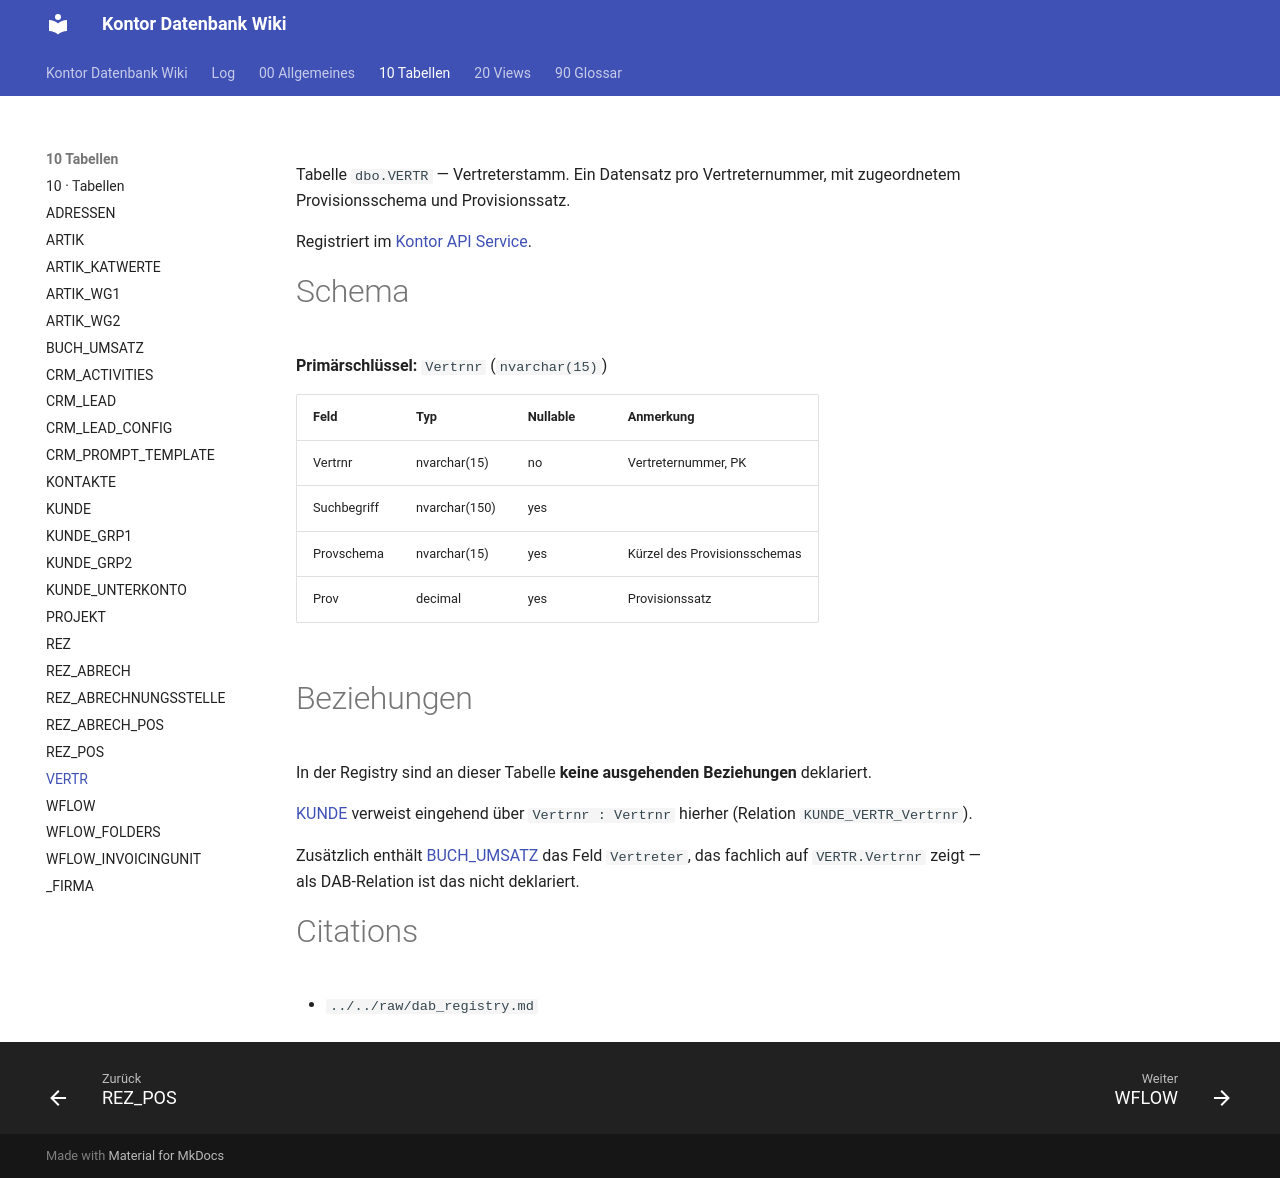

repository: FrankFink/kontor-db-wiki · page: 10-Tabellen/VERTR/index.html · generator: mkdocs

---
type: Entität
title: VERTR
description: Vertreterstamm mit Provisionsschema und -satz.
tags: [tabelle, vertreter, provision, stammdaten]
timestamp: 2026-07-31
---

Tabelle `dbo.VERTR` — Vertreterstamm. Ein Datensatz pro Vertreternummer, mit
zugeordnetem Provisionsschema und Provisionssatz.

Registriert im [Kontor API Service](<../00-Allgemeines/kontor-api-service.md>).

# Schema

**Primärschlüssel:** `Vertrnr` (`nvarchar(15)`)

| Feld | Typ | Nullable | Anmerkung |
|------|-----|----------|-----------|
| Vertrnr | nvarchar(15) | no | Vertreternummer, PK |
| Suchbegriff | nvarchar(150) | yes | |
| Provschema | nvarchar(15) | yes | Kürzel des Provisionsschemas |
| Prov | decimal | yes | Provisionssatz |

# Beziehungen

In der Registry sind an dieser Tabelle **keine ausgehenden Beziehungen** deklariert.

[KUNDE](<KUNDE.md>) verweist eingehend über `Vertrnr : Vertrnr` hierher (Relation
`KUNDE_VERTR_Vertrnr`).

Zusätzlich enthält [BUCH_UMSATZ](<BUCH_UMSATZ.md>) das Feld `Vertreter`, das fachlich
auf `VERTR.Vertrnr` zeigt — als DAB-Relation ist das nicht deklariert.

# Citations

- `../../raw/dab_registry.md`
